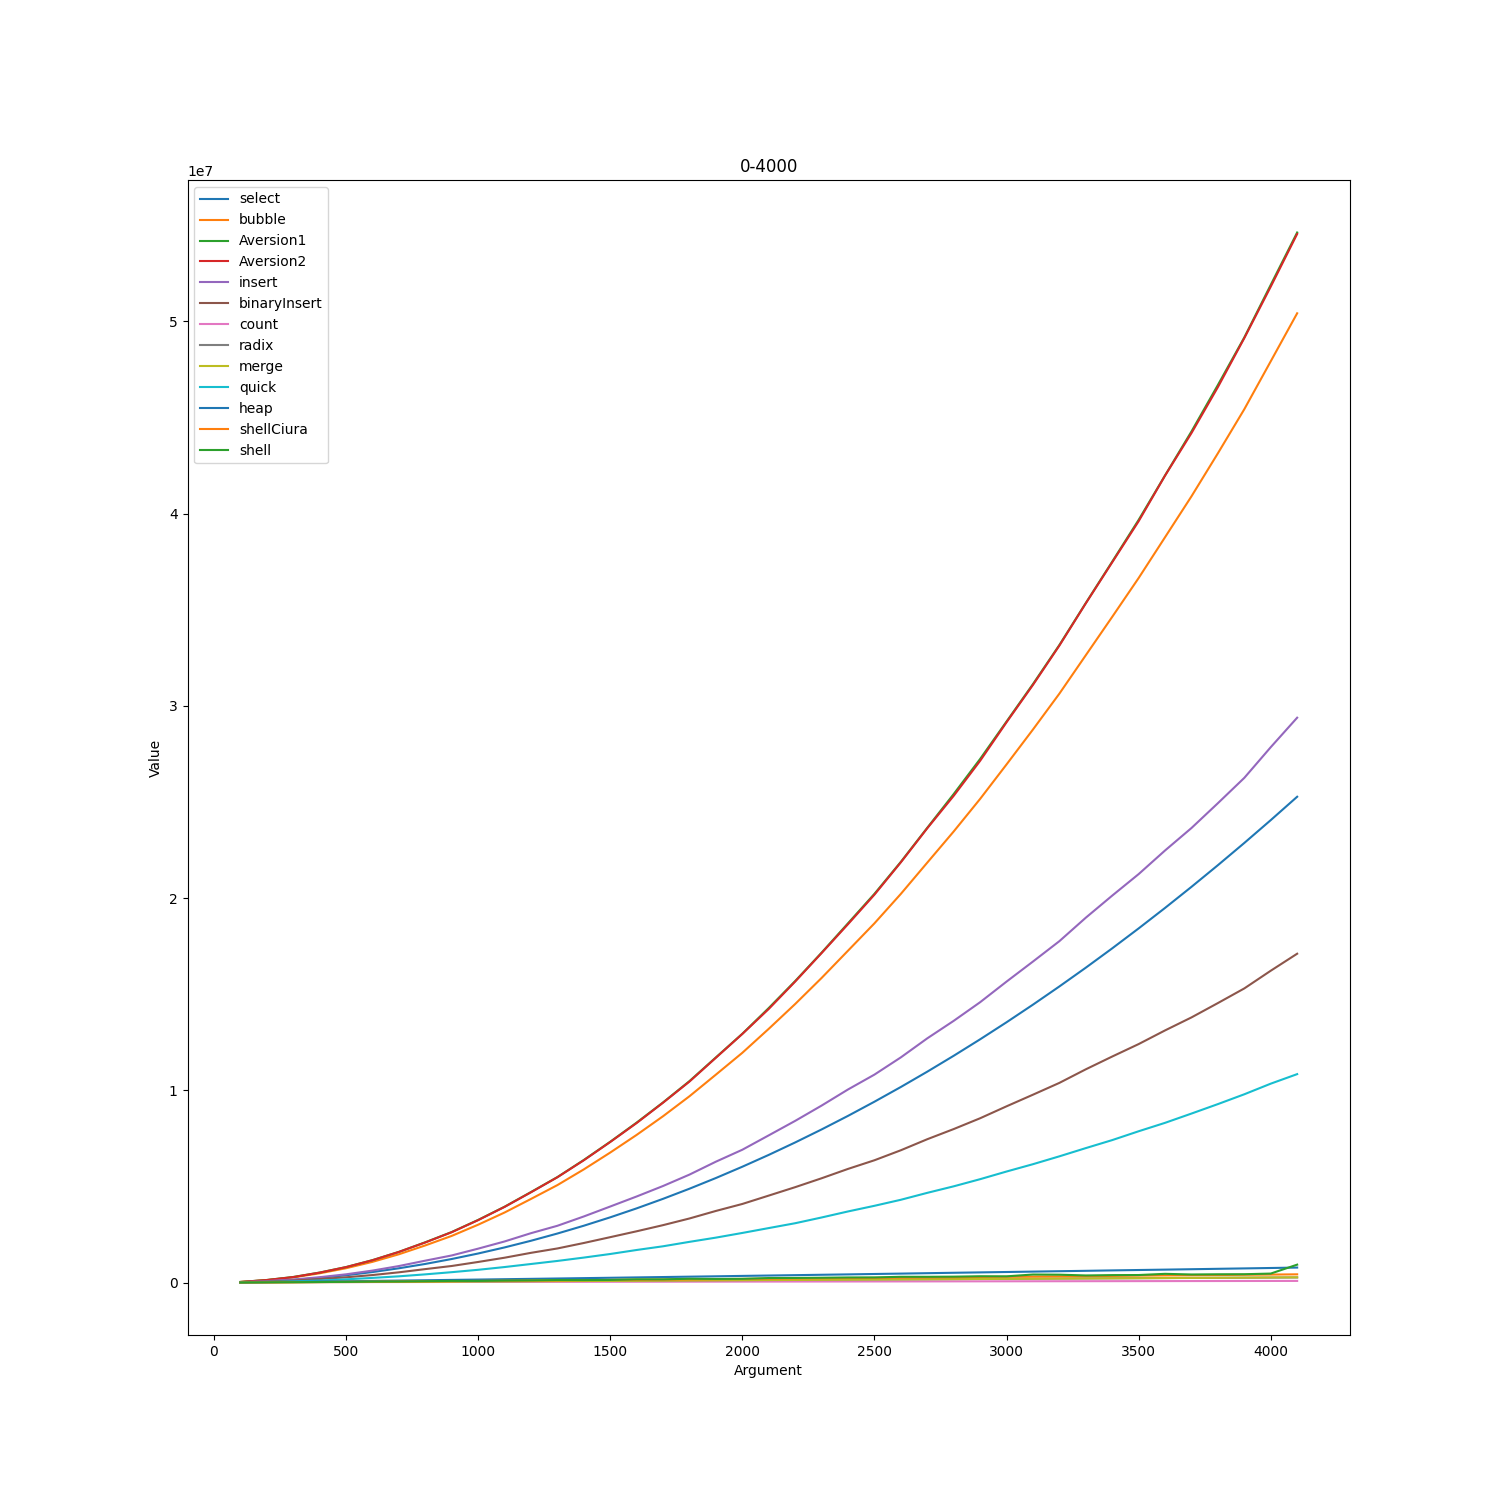

The file beside this chart, header and first rows:
0-4000
; select; bubble; Aversion1; Aversion2; insert; binaryInsert; count; radix; merge; quick; heap; shellCiura; shell
100; 15979; 30273; 32410; 31367; 17756; 14387; 17620; 10514; 4000; 8086; 10426; 5611; 4878
200; 62149; 124001; 134310; 132168; 76555; 53489; 19320; 16914; 9006; 30044; 23537; 13024; 12571
300; 138195; 270065; 290405; 285313; 156942; 105472; 21020; 23314; 14352; 63510; 38105; 21184; 20515
400; 244435; 480689; 520420; 516562; 280309; 182280; 22811; 29714; 20004; 107416; 54186; 29373; 29889
500; 380724; 746037; 806285; 803516; 429443; 274093; 24511; 36114; 25662; 167990; 70281; 39188; 36277
600; 546959; 1.07691e+06; 1.16651e+06; 1.16149e+06; 623244; 391551; 26211; 42514; 31704; 242916; 86916; 47858; 49313
700; 743189; 1.47208e+06; 1.59570e+06; 1.59354e+06; 859570; 533473; 27911; 48914; 37836; 325300; 103887; 56723; 55055
800; 969357; 1.93237e+06; 2.09543e+06; 2.08693e+06; 1.13985e+06; 700746; 29611; 55314; 43998; 427568; 121196; 65812; 70377
900; 1.22576e+06; 2.42732e+06; 2.62851e+06; 2.61947e+06; 1.41079e+06; 862757; 31311; 61714; 50176; 540942; 139061; 75177; 87353
1000; 1.51209e+06; 3.00938e+06; 3.25822e+06; 3.24657e+06; 1.76416e+06; 1.07196e+06; 33011; 68114; 56306; 664432; 156520; 86422; 85320
1100; 1.8283e+06; 3.64318e+06; 3.94436e+06; 3.93414e+06; 2.1381e+06; 1.29297e+06; 34711; 74514; 62806; 807848; 175538; 95257; 103136
1200; 2.17462e+06; 4.34961e+06; 4.70764e+06; 4.69500e+06; 2.56913e+06; 1.54670e+06; 36411; 80914; 69412; 965952; 193698; 105742; 113651
1300; 2.55107e+06; 5.06964e+06; 5.4858e+06; 5.47741e+06; 2.95394e+06; 1.77415e+06; 38111; 87314; 76058; 1.12521e+06; 212093; 116012; 133031
1400; 2.95695e+06; 5.88675e+06; 6.37704e+06; 6.36025e+06; 3.43867e+06; 2.05876e+06; 39811; 93714; 82662; 1.29985e+06; 231066; 127257; 129303
1500; 3.39363e+06; 6.76250e+06; 7.32423e+06; 7.31015e+06; 3.95601e+06; 2.362e+06; 41511; 100114; 89274; 1.48654e+06; 249803; 136677; 137864
1600; 3.85978e+06; 7.68092e+06; 8.32088e+06; 8.29752e+06; 4.47802e+06; 2.66804e+06; 43211; 106514; 95976; 1.69508e+06; 268975; 147887; 169565
1700; 4.35602e+06; 8.65275e+06; 9.37079e+06; 9.35618e+06; 5.02349e+06; 2.98756e+06; 44911; 112914; 102650; 1.88772e+06; 288077; 156927; 169187
1800; 4.88233e+06; 9.69167e+06; 1.04793e+07; 1.04555e+07; 5.61638e+06; 3.33417e+06; 46611; 119314; 109318; 2.1185e+06; 307364; 168122; 198546
1900; 5.43865e+06; 1.08159e+07; 1.17123e+07; 1.16939e+07; 6.28853e+06; 3.72614e+06; 48311; 125714; 115942; 2.33809e+06; 326385; 179187; 189654
2000; 6.02538e+06; 1.19506e+07; 1.29407e+07; 1.29311e+07; 6.90907e+06; 4.08866e+06; 50011; 132114; 122656; 2.58133e+06; 346820; 189712; 196733
2100; 6.64126e+06; 1.31983e+07; 1.42802e+07; 1.42314e+07; 7.65738e+06; 4.52425e+06; 51711; 138514; 129640; 2.83471e+06; 366498; 200312; 236114
2200; 7.28796e+06; 1.44886e+07; 1.56826e+07; 1.56553e+07; 8.41009e+06; 4.96239e+06; 53411; 144914; 136624; 3.08676e+06; 386023; 213362; 241204
2300; 7.96430e+06; 1.58432e+07; 1.71596e+07; 1.71375e+07; 9.20544e+06; 5.42494e+06; 55111; 151314; 143712; 3.38542e+06; 406183; 224782; 251737
2400; 8.67058e+06; 1.72624e+07; 1.86867e+07; 1.86409e+07; 1.00438e+07; 5.91215e+06; 56811; 157714; 150856; 3.69930e+06; 425875; 234232; 266284
2500; 9.40705e+06; 1.86839e+07; 2.02186e+07; 2.01758e+07; 1.08162e+07; 6.36166e+06; 58511; 164114; 157926; 3.99288e+06; 446814; 243707; 268545
2600; 1.0173e+07; 2.02165e+07; 2.18827e+07; 2.18588e+07; 1.1713e+07; 6.88232e+06; 60211; 170514; 165098; 4.30699e+06; 466979; 255487; 300769
2700; 1.09695e+07; 2.18422e+07; 2.36538e+07; 2.36293e+07; 1.27028e+07; 7.45619e+06; 61911; 176914; 172264; 4.66698e+06; 488560; 265982; 300180
2800; 1.1796e+07; 2.34624e+07; 2.54095e+07; 2.53173e+07; 1.36129e+07; 7.98449e+06; 63611; 183314; 179292; 5.00625e+06; 509584; 275722; 307606
2900; 1.26522e+07; 2.51559e+07; 2.7233e+07; 2.71368e+07; 1.45814e+07; 8.54626e+06; 65311; 189714; 186494; 5.37754e+06; 529807; 292812; 328846
3000; 1.35386e+07; 2.69488e+07; 2.91809e+07; 2.91422e+07; 1.56537e+07; 9.16736e+06; 67011; 196114; 193520; 5.77604e+06; 550029; 301312; 324267
3100; 1.44553e+07; 2.8765e+07; 3.11279e+07; 3.1085e+07; 1.66968e+07; 9.77178e+06; 68711; 202514; 200672; 6.15739e+06; 570790; 312397; 418660
3200; 1.54018e+07; 3.06308e+07; 3.31611e+07; 3.31305e+07; 1.77568e+07; 1.03859e+07; 70411; 208914; 207842; 6.56609e+06; 591187; 324852; 410668
3300; 1.63777e+07; 3.26287e+07; 3.53447e+07; 3.53273e+07; 1.89778e+07; 1.10921e+07; 72111; 215314; 215066; 6.99403e+06; 611329; 334372; 369921
3400; 1.73836e+07; 3.46253e+07; 3.7497e+07; 3.7463e+07; 2.01267e+07; 1.1757e+07; 73811; 221714; 222256; 7.4107e+06; 633582; 346457; 388265
3500; 1.84204e+07; 3.66444e+07; 3.96681e+07; 3.95987e+07; 2.12448e+07; 1.24045e+07; 75511; 228114; 229436; 7.87026e+06; 653662; 361652; 392527
3600; 1.94864e+07; 3.87672e+07; 4.19823e+07; 4.19715e+07; 2.24745e+07; 1.31156e+07; 77211; 234514; 236572; 8.30826e+06; 673491; 372092; 454449
3700; 2.05827e+07; 4.08946e+07; 4.42684e+07; 4.41841e+07; 2.36422e+07; 1.37914e+07; 78911; 240914; 243732; 8.79051e+06; 694591; 381747; 421222
3800; 2.17094e+07; 4.31326e+07; 4.66854e+07; 4.65752e+07; 2.49335e+07; 1.45379e+07; 80611; 247314; 250874; 9.28285e+06; 716031; 391837; 431442
3900; 2.28656e+07; 4.54258e+07; 4.91589e+07; 4.91246e+07; 2.62514e+07; 1.52996e+07; 82311; 253714; 258056; 9.79368e+06; 736997; 404762; 434598
4000; 2.40523e+07; 4.7917e+07; 5.18924e+07; 5.18002e+07; 2.78458e+07; 1.62192e+07; 84011; 260114; 265322; 1.03456e+07; 758458; 416112; 468046
4100; 2.52684e+07; 5.04138e+07; 5.46157e+07; 5.45402e+07; 2.93799e+07; 1.71044e+07; 85711; 266514; 272500; 1.08416e+07; 780659; 428666; 932520
